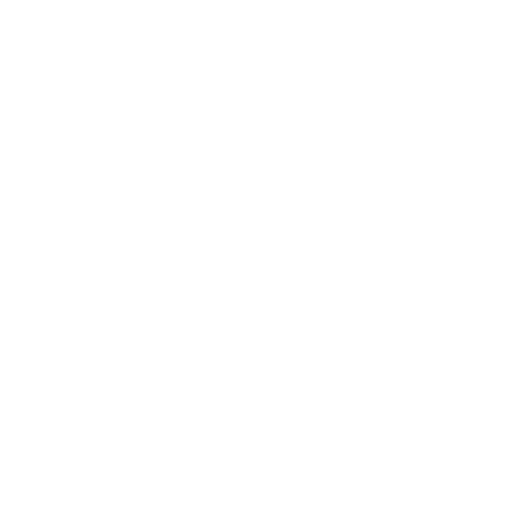
t = 0.00 s
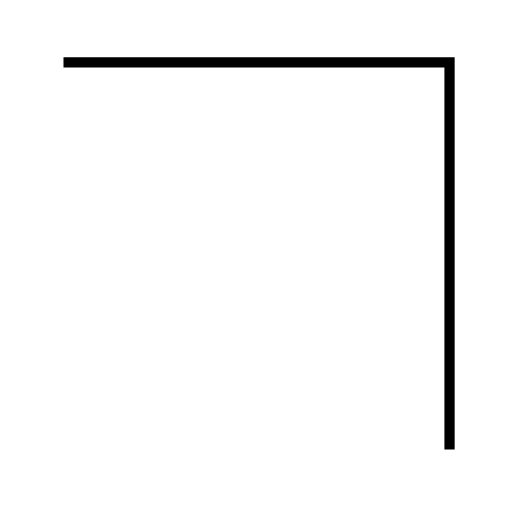
t = 2.27 s
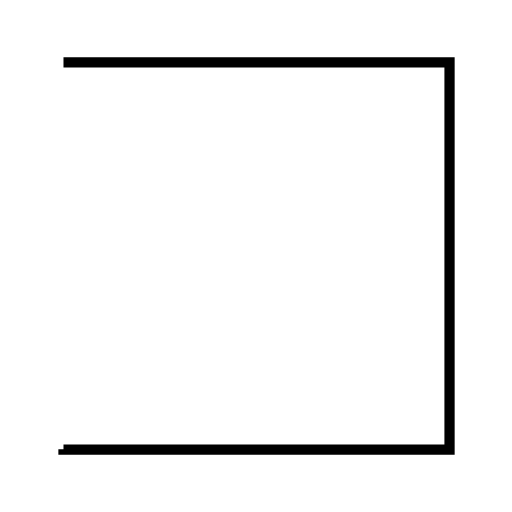
t = 3.40 s
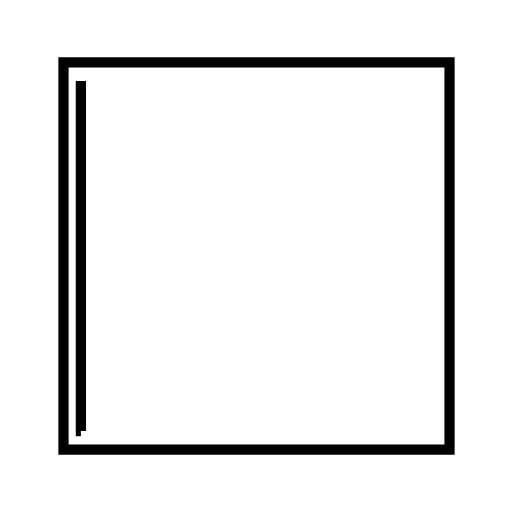
t = 5.56 s
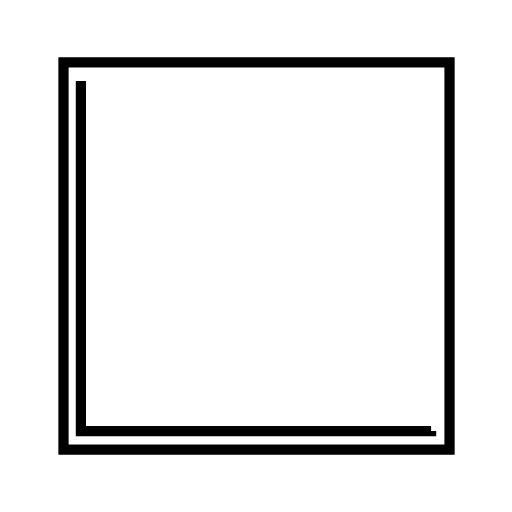
t = 6.58 s
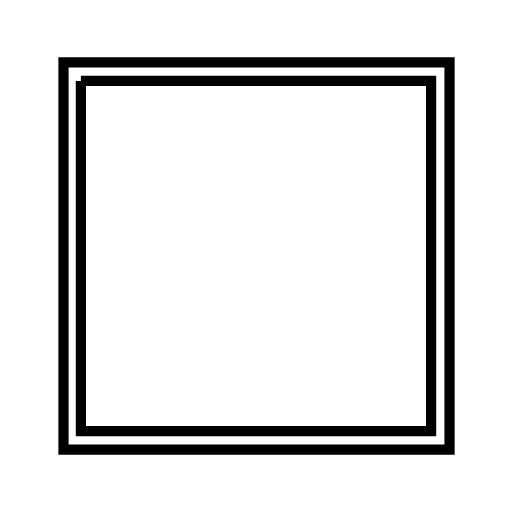
t = 8.63 s

The animated SVG that drew these frames (rendered in a browser with its animation timeline set to each time). Animation: 2 SMIL elements (animate=2); one cycle of 8.63 s.

<?xml version='1.0' encoding='utf-8'?>
<svg viewBox="0.0 -6.0 50.0 50.0" version="1.1" xmlns="http://www.w3.org/2000/svg"><rect x="-1000" y="-1000" width="2000" height="2000" stroke="white" fill="white" /><g style="fill:none;stroke:#000000;stroke-width:1"><path d="M 6.2 -37.9 L 43.9 -37.9 L 43.9 -0.1 L 6.2 -0.1 Z " transform="translate(0.0 38.0)" stroke-dasharray="151.0" stroke-dashoffset="151.0"><animate attributeName="stroke-dashoffset" from="151.0" to="0" dur="4.53s" begin="0s; anim_end.end" fill="freeze" id="anim0" /></path><path d="M 7.9 -36.1 L 7.9 -1.9 L 42.1 -1.9 L 42.1 -36.1 Z" transform="translate(0.0 38.0)" stroke-dasharray="136.8" stroke-dashoffset="136.8"><animate attributeName="stroke-dashoffset" from="136.8" to="0" dur="4.104s" begin="anim0.end" fill="freeze" id="anim_end" /></path></g></svg>
